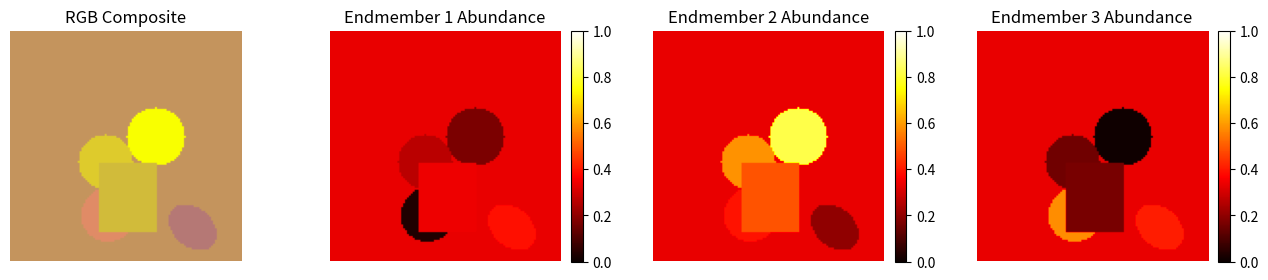

Here is the Python script that generated this plot: (Note: this script raises an exception after producing the figure.)
"""
Create synthetic hyperspectral images with basic contiguous shapes and known abundances.
Perfect for testing unmixing algorithms with controlled ground truth.
"""

import numpy as np
import matplotlib.pyplot as plt
from typing import Tuple, List, Optional, Dict, Union
from scipy import ndimage
import matplotlib.patches as patches


class SyntheticImageCreator:
    """Create synthetic hyperspectral images with geometric shapes and known abundances."""
    
    def __init__(self, height: int, width: int):
        """
        Initialize the synthetic image creator.
        
        Parameters:
        -----------
        height : int
            Image height in pixels
        width : int
            Image width in pixels
        """
        self.height = height
        self.width = width
        self.abundance_maps = None
        
        self.shape_info = []
        
    def create_synthetic_image(self, S: np.ndarray, 
                              num_shapes: int = 5,
                              shape_types: Optional[List[str]] = None,
                              noise_level: float = 0.02,
                              background_abundance: Optional[np.ndarray] = None) -> Tuple[np.ndarray, np.ndarray, Dict]:
        """
        Create a synthetic hyperspectral image with basic geometric shapes.
        
        Parameters:
        -----------
        S : np.ndarray
            Endmember spectra matrix (bands, num_endmembers)
        num_shapes : int
            Number of shapes to create
        shape_types : Optional[List[str]]
            Types of shapes to use: 'rectangle', 'circle', 'ellipse'
        noise_level : float
            Standard deviation of Gaussian noise to add
        background_abundance : Optional[np.ndarray]
            Background abundance values (if None, uses uniform background)
            
        Returns:
        --------
        Tuple[np.ndarray, np.ndarray, Dict]
            - Synthetic HSI image (height, width, bands)
            - True abundance maps (num_endmembers, height, width)
            - Shape information dictionary
        """
        bands, num_endmembers = S.shape
        
        # Default shape types
        if shape_types is None:
            shape_types = ['rectangle', 'circle', 'ellipse']
        
        # Initialize abundance maps
        self.abundance_maps = np.zeros((num_endmembers, self.height, self.width))
        
        # Create background
        self._create_background(num_endmembers, background_abundance)
        
        # Create shapes with different abundances
        self._create_shapes(num_shapes, shape_types, num_endmembers)
        
        # Generate hyperspectral image using linear mixing model
        hsi_image = self._mix_spectra(S, noise_level)
        
        noise = np.random.normal(0, noise_level, hsi_image.shape)
        hsi_noisy = hsi_image + noise
        # # Prepare shape information
        # shape_info = {
        #     'num_shapes': len(self.shape_info),
        #     'shapes': self.shape_info,
        #     'endmember_names': [f'Endmember_{i+1}' for i in range(num_endmembers)],
        #     'noise_level': noise_level
        # }
        
        return hsi_image, self.abundance_maps, hsi_noisy
    
    def _create_background(self, num_endmembers: int, 
                          background_abundance: Optional[np.ndarray] = None) -> None:
        """Create uniform or specified background abundances."""
        if background_abundance is not None:
            if len(background_abundance) != num_endmembers:
                raise ValueError("Background abundance length must match number of endmembers")
            if not np.isclose(np.sum(background_abundance), 1.0):
                background_abundance = background_abundance / np.sum(background_abundance)
            
            for i in range(num_endmembers):
                self.abundance_maps[i, :, :] = background_abundance[i]
        else:
            # Uniform background (equal abundances)
            uniform_value = 1.0 / num_endmembers
            self.abundance_maps[:, :, :] = uniform_value
    
    def _create_shapes(self, num_shapes: int, shape_types: List[str], 
                      num_endmembers: int) -> None:
        """Create random shapes with different abundance patterns."""
        
        for shape_idx in range(num_shapes):
            # Randomly select shape type
            shape_type = np.random.choice(shape_types)
            
            # Generate random abundance for this shape
            abundance = self._generate_random_abundance(num_endmembers)
            
            # Create shape mask
            mask, shape_params = self._create_shape_mask(shape_type)
            
            # Apply abundance to the shape area
            for i in range(num_endmembers):
                self.abundance_maps[i, mask] = abundance[i]
            
            # Store shape information
            self.shape_info.append({
                'type': shape_type,
                'abundance': abundance,
                'parameters': shape_params,
                'area': np.sum(mask)
            })
    
    def _generate_random_abundance(self, num_endmembers: int) -> np.ndarray:
        """Generate random abundance vector on the simplex."""
        # Generate random values
        random_values = np.random.exponential(1.0, num_endmembers)
        
        # Normalize to sum to 1 (project onto simplex)
        abundance = random_values / np.sum(random_values)
        
        return abundance
    
    def _create_shape_mask(self, shape_type: str) -> Tuple[np.ndarray, Dict]:
        """Create a binary mask for the specified shape type."""
        
        if shape_type == 'rectangle':
            return self._create_rectangle_mask()
        elif shape_type == 'circle':
            return self._create_circle_mask()
        elif shape_type == 'ellipse':
            return self._create_ellipse_mask()
        else:
            raise ValueError(f"Unknown shape type: {shape_type}")
    
    def _create_rectangle_mask(self) -> Tuple[np.ndarray, Dict]:
        """Create a rectangular shape mask."""
        # Random rectangle parameters
        min_size = min(self.height, self.width) // 8
        max_size = min(self.height, self.width) // 3
        
        width = np.random.randint(min_size, max_size)
        height = np.random.randint(min_size, max_size)
        
        # Random position (ensure shape fits in image)
        x = np.random.randint(0, max(1, self.width - width))
        y = np.random.randint(0, max(1, self.height - height))
        
        # Create mask
        mask = np.zeros((self.height, self.width), dtype=bool)
        mask[y:y+height, x:x+width] = True
        
        params = {'x': x, 'y': y, 'width': width, 'height': height}
        
        return mask, params
    
    def _create_circle_mask(self) -> Tuple[np.ndarray, Dict]:
        """Create a circular shape mask."""
        # Random circle parameters
        min_radius = min(self.height, self.width) // 12
        max_radius = min(self.height, self.width) // 6
        
        radius = np.random.randint(min_radius, max_radius)
        
        # Random center (ensure circle fits in image)
        center_x = np.random.randint(radius, self.width - radius)
        center_y = np.random.randint(radius, self.height - radius)
        
        # Create mask
        y_grid, x_grid = np.ogrid[:self.height, :self.width]
        mask = (x_grid - center_x)**2 + (y_grid - center_y)**2 <= radius**2
        
        params = {'center_x': center_x, 'center_y': center_y, 'radius': radius}
        
        return mask, params
    
    def _create_ellipse_mask(self) -> Tuple[np.ndarray, Dict]:
        """Create an elliptical shape mask."""
        # Random ellipse parameters
        min_axis = min(self.height, self.width) // 12
        max_axis = min(self.height, self.width) // 6
        
        a = np.random.randint(min_axis, max_axis)  # semi-major axis
        b = np.random.randint(min_axis, max_axis)  # semi-minor axis
        
        # Random center (ensure ellipse fits in image)
        center_x = np.random.randint(max(a, b), self.width - max(a, b))
        center_y = np.random.randint(max(a, b), self.height - max(a, b))
        
        # Random rotation angle
        angle = np.random.uniform(0, 2*np.pi)
        
        # Create mask
        y_grid, x_grid = np.ogrid[:self.height, :self.width]
        
        # Translate to center
        x_centered = x_grid - center_x
        y_centered = y_grid - center_y
        
        # Rotate coordinates
        x_rot = x_centered * np.cos(angle) + y_centered * np.sin(angle)
        y_rot = -x_centered * np.sin(angle) + y_centered * np.cos(angle)
        
        # Ellipse equation
        mask = (x_rot/a)**2 + (y_rot/b)**2 <= 1
        
        params = {
            'center_x': center_x, 'center_y': center_y,
            'semi_major': a, 'semi_minor': b, 'angle': angle
        }
        
        return mask, params
    
    def _mix_spectra(self, S: np.ndarray, noise_level: float) -> np.ndarray:
        """Mix endmember spectra according to abundance maps."""
        bands, num_endmembers = S.shape
        
        # Initialize hyperspectral image
        hsi_image = np.zeros((self.height, self.width, bands))
        
        # Apply linear mixing model: Y = SA + N
        for i in range(self.height):
            for j in range(self.width):
                # Get abundance vector for this pixel
                abundance_vector = self.abundance_maps[:, i, j]
                
                # Mix spectra
                mixed_spectrum = S @ abundance_vector
                hsi_image[i, j, :] = mixed_spectrum
        
        return hsi_image
    
    def visualize_synthetic_image(self, hsi_image: np.ndarray, 
                                 abundance_maps: np.ndarray,
                                 shape_info: Dict,
                                 rgb_bands: Tuple[int, int, int] = None) -> None:
        """
        Visualize the created synthetic image and abundance maps.
        
        Parameters:
        -----------
        hsi_image : np.ndarray
            Synthetic hyperspectral image
        abundance_maps : np.ndarray
            True abundance maps
        shape_info : Dict
            Information about created shapes
        rgb_bands : Tuple[int, int, int]
            Band indices for RGB visualization
        """
        num_endmembers = abundance_maps.shape[0]
        
        # Determine RGB bands if not specified
        if rgb_bands is None:
            bands = hsi_image.shape[2]
            rgb_bands = (bands//4, bands//2, 3*bands//4)
        
        # Create figure with subplots
        cols = min(4, num_endmembers + 1)
        rows = (num_endmembers + 1 + cols - 1) // cols
        
        fig, axes = plt.subplots(rows, cols, figsize=(4*cols, 3*rows))
        if rows == 1:
            axes = axes.reshape(1, -1)
        if cols == 1:
            axes = axes.reshape(-1, 1)
        
        # RGB composite
        rgb_image = self._create_rgb_composite(hsi_image, rgb_bands)
        axes[0, 0].imshow(rgb_image)
        axes[0, 0].set_title('RGB Composite')
        axes[0, 0].axis('off')
        
        # Abundance maps
        plot_idx = 1
        for i in range(num_endmembers):
            row = plot_idx // cols
            col = plot_idx % cols
            
            im = axes[row, col].imshow(abundance_maps[i], cmap='hot', vmin=0, vmax=1)
            axes[row, col].set_title(f'Endmember {i+1} Abundance')
            axes[row, col].axis('off')
            plt.colorbar(im, ax=axes[row, col], fraction=0.046, pad=0.04)
            
            plot_idx += 1
        
        # Hide extra subplots
        total_plots = num_endmembers + 1
        for idx in range(total_plots, rows * cols):
            row = idx // cols
            col = idx % cols
            axes[row, col].set_visible(False)
        
        plt.suptitle(f'Synthetic Image with {shape_info["num_shapes"]} Shapes', 
                     fontsize=14)
        plt.tight_layout()
        plt.show()
        
        # Print shape information
        self._print_shape_info(shape_info)
    
    def _create_rgb_composite(self, hsi_image: np.ndarray, 
                             rgb_bands: Tuple[int, int, int]) -> np.ndarray:
        """Create RGB composite from hyperspectral image."""
        r_band, g_band, b_band = rgb_bands
        
        red = hsi_image[:, :, r_band]
        green = hsi_image[:, :, g_band]
        blue = hsi_image[:, :, b_band]
        
        rgb = np.stack([red, green, blue], axis=2)
        
        # Normalize to [0, 1]
        rgb = rgb - rgb.min()
        rgb = rgb / rgb.max()
        
        return rgb
    
    def _print_shape_info(self, shape_info: Dict) -> None:
        """Print information about created shapes."""
        print(f"\nSynthetic Image Summary:")
        print(f"  Number of shapes: {shape_info['num_shapes']}")
        print(f"  Noise level: {shape_info['noise_level']:.3f}")
        print(f"  Endmembers: {len(shape_info['endmember_names'])}")
        
        print(f"\nShape Details:")
        for i, shape in enumerate(shape_info['shapes']):
            print(f"  Shape {i+1}: {shape['type']}")
            print(f"    Area: {shape['area']} pixels")
            abundance_str = ', '.join([f'{a:.3f}' for a in shape['abundance']])
            print(f"    Abundance: [{abundance_str}]")
            if shape['type'] == 'rectangle':
                p = shape['parameters']
                print(f"    Position: ({p['x']}, {p['y']}), Size: {p['width']}×{p['height']}")
            elif shape['type'] == 'circle':
                p = shape['parameters']
                print(f"    Center: ({p['center_x']}, {p['center_y']}), Radius: {p['radius']}")
            elif shape['type'] == 'ellipse':
                p = shape['parameters']
                print(f"    Center: ({p['center_x']}, {p['center_y']}), Axes: {p['semi_major']}×{p['semi_minor']}")


def create_simple_synthetic_image(S: np.ndarray, 
                                 height: int = 100, 
                                 width: int = 100,
                                 num_shapes: int = 5,
                                 noise_level: float = 0.02) -> Tuple[np.ndarray, np.ndarray, Dict]:
    """
    Simple function to create synthetic hyperspectral image.
    
    Parameters:
    -----------
    S : np.ndarray
        Endmember spectra matrix (bands, num_endmembers)
    height : int
        Image height
    width : int
        Image width
    num_shapes : int
        Number of shapes to create
    noise_level : float
        Noise level to add
        
    Returns:
    --------
    Tuple[np.ndarray, np.ndarray, Dict]
        HSI image, abundance maps, shape info
    """
    creator = SyntheticImageCreator(height, width)
    
    hsi_image, abundance_maps, shape_info = creator.create_synthetic_image(
        S, num_shapes=num_shapes, noise_level=noise_level)
    
    # Visualize results
    creator.visualize_synthetic_image(hsi_image, abundance_maps, shape_info)
    
    return hsi_image, abundance_maps, shape_info


def create_custom_synthetic_image(S: np.ndarray,
                                 height: int = 100,
                                 width: int = 100,
                                 shape_configs: List[Dict] = None) -> Tuple[np.ndarray, np.ndarray, Dict]:
    """
    Create synthetic image with custom shape configurations.
    
    Parameters:
    -----------
    S : np.ndarray
        Endmember spectra matrix (bands, num_endmembers)
    height : int
        Image height
    width : int
        Image width
    shape_configs : List[Dict]
        Custom shape configurations with 'type', 'position', 'size', 'abundance'
        
    Example:
    --------
    shape_configs = [
        {
            'type': 'rectangle',
            'position': (20, 20),
            'size': (30, 40),
            'abundance': [0.8, 0.1, 0.1]
        },
        {
            'type': 'circle',
            'position': (70, 70),
            'radius': 15,
            'abundance': [0.1, 0.8, 0.1]
        }
    ]
    """
    bands, num_endmembers = S.shape
    
    # Initialize abundance maps with uniform background
    abundance_maps = np.ones((num_endmembers, height, width)) / num_endmembers
    
    shape_info = {'num_shapes': 0, 'shapes': [], 'endmember_names': [f'EM_{i+1}' for i in range(num_endmembers)]}
    
    if shape_configs:
        for config in shape_configs:
            mask = _create_custom_shape_mask(config, height, width)
            abundance = np.array(config['abundance'])
            
            # Normalize abundance
            abundance = abundance / np.sum(abundance)
            
            # Apply to abundance maps
            for i in range(num_endmembers):
                abundance_maps[i, mask] = abundance[i]
            
            shape_info['shapes'].append({
                'type': config['type'],
                'abundance': abundance,
                'area': np.sum(mask),
                'config': config
            })
            shape_info['num_shapes'] += 1
    
    # Mix spectra
    hsi_image = np.zeros((height, width, bands))
    for i in range(height):
        for j in range(width):
            mixed_spectrum = S @ abundance_maps[:, i, j]
            hsi_image[i, j, :] = mixed_spectrum
    
    return hsi_image, abundance_maps, shape_info


def _create_custom_shape_mask(config: Dict, height: int, width: int) -> np.ndarray:
    """Create mask for custom shape configuration."""
    mask = np.zeros((height, width), dtype=bool)
    
    if config['type'] == 'rectangle':
        x, y = config['position']
        w, h = config['size']
        mask[y:y+h, x:x+w] = True
    
    elif config['type'] == 'circle':
        center_x, center_y = config['position']
        radius = config['radius']
        
        y_grid, x_grid = np.ogrid[:height, :width]
        mask = (x_grid - center_x)**2 + (y_grid - center_y)**2 <= radius**2
    
    return mask


# Example usage and testing
if __name__ == "__main__":
    # Create example endmember spectra
    bands = 100
    num_endmembers = 3
    
    # Create synthetic endmember spectra with different characteristics
    wavelengths = np.linspace(400, 2500, bands)
    
    S = np.zeros((bands, num_endmembers))
    
    # Endmember 1: High visible, low NIR
    S[:, 0] = 0.3 + 0.4 * np.exp(-(wavelengths - 500)**2 / (2 * 100**2))
    
    # Endmember 2: Low visible, high NIR
    S[:, 1] = 0.1 + 0.6 * (wavelengths > 700) * np.exp(-(wavelengths - 1200)**2 / (2 * 300**2))
    
    # Endmember 3: Moderate across spectrum with absorption
    S[:, 2] = 0.4 - 0.2 * np.exp(-(wavelengths - 1500)**2 / (2 * 200**2))
    
    # Ensure non-negative
    S = np.maximum(S, 0.05)
    
    print("Creating synthetic hyperspectral image...")
    print(f"Endmember spectra shape: {S.shape}")
    
    # Create synthetic image
    hsi_image, abundance_maps, shape_info = create_simple_synthetic_image(
        S, height=120, width=120, num_shapes=6, noise_level=0.03)
    
    print(f"\nSynthetic image created:")
    print(f"  HSI shape: {hsi_image.shape}")
    print(f"  Abundance maps shape: {abundance_maps.shape}")
    print(f"  Number of shapes: {shape_info['num_shapes']}")